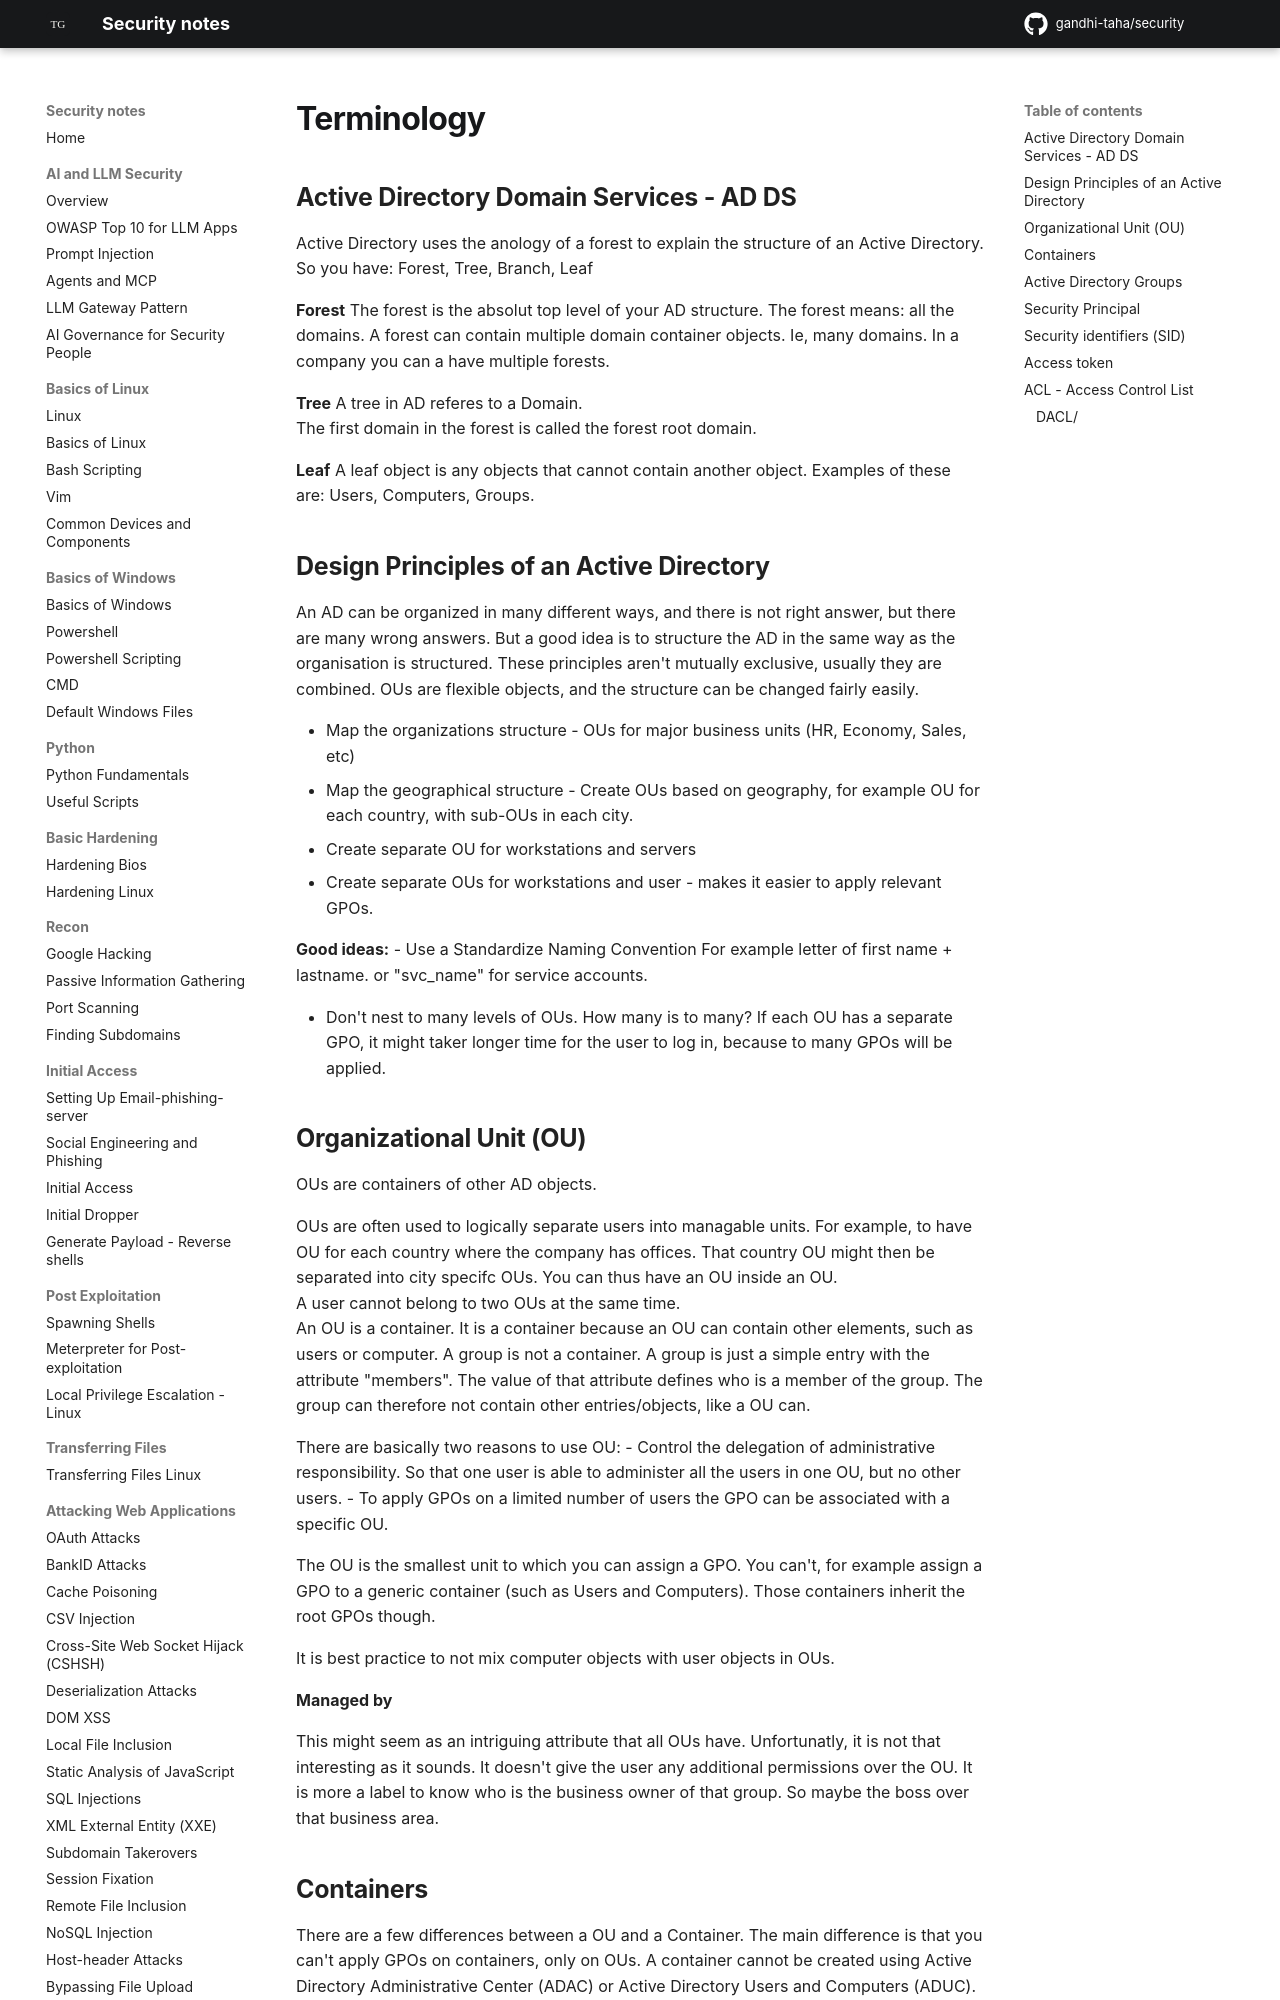

repository: gandhi-taha/security · page: attacking_active_directory_domain/understanding_active_directory/about_active_directory/index.html · generator: mkdocs



# Terminology

## Active Directory Domain Services - AD DS

Active Directory uses the anology of a forest to explain the structure of an Active Directory.  
So you have: Forest, Tree, Branch, Leaf

**Forest**
The forest is the absolut top level of your AD structure.
The forest means: all the domains. A forest can contain multiple domain container objects. Ie, many domains.
In a company you can a have multiple forests.

**Tree**
A tree in AD referes to a Domain.  
The first domain in the forest is called the forest root domain.

**Leaf**
A leaf object is any objects that cannot contain another object. Examples of these are: Users, Computers, Groups.


## Design Principles of an Active Directory

An AD can be organized in many different ways, and there is not right answer, but there are many wrong answers. But a good idea is to structure the AD in the same way as the organisation is structured. These principles aren't mutually exclusive, usually they are combined. OUs are flexible objects, and the structure can be changed fairly easily.

- Map the organizations structure - OUs for major business units (HR, Economy, Sales, etc)
- Map the geographical structure - Create OUs based on geography, for example OU for each country, with sub-OUs in each city.
- Create separate OU for workstations and servers
- Create separate OUs for workstations and user - makes it easier to apply relevant GPOs.

**Good ideas:** 
- Use a Standardize Naming Convention
For example letter of first name + lastname. or "svc_name" for service accounts.

- Don't nest to many levels of OUs. How many is to many? If each OU has a separate GPO, it might taker longer time for the user to log in, because to many GPOs will be applied.

## Organizational Unit (OU)

OUs are containers of other AD objects.

OUs are often used to logically separate users into managable units. For example, to have OU for each country where the company has offices. That country OU might then be separated into city specifc OUs. You can thus have an OU inside an OU.  
A user cannot belong to two OUs at the same time.  
An OU is a container. It is a container because an OU can contain other elements, such as users or computer. A group is not a container. A group is just a simple entry with the attribute "members". The value of that attribute defines who is a member of the group. The group can therefore not contain other entries/objects, like a OU can.

There are basically two reasons to use OU:
- Control the delegation of administrative responsibility. So that one user is able to administer all the users in one OU, but no other users.
- To apply GPOs on a limited number of users the GPO can be associated with a specific OU.

The OU is the smallest unit to which you can assign a GPO. You can't, for example assign a GPO to a generic container (such as Users and Computers). Those containers inherit the root GPOs though.

It is best practice to not mix computer objects with user objects in OUs.

**Managed by**

This might seem as an intriguing attribute that all OUs have. Unfortunatly, it is not that interesting as it sounds. It doesn't give the user any additional permissions over the OU. It is more a label to know who is the business owner of that group. So maybe the boss over that business area.
